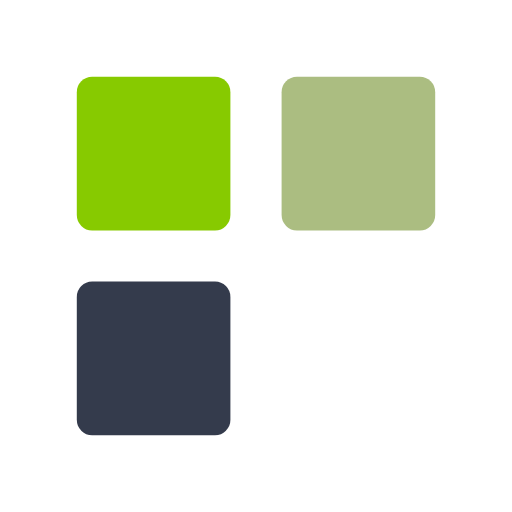
t = 0.00 s
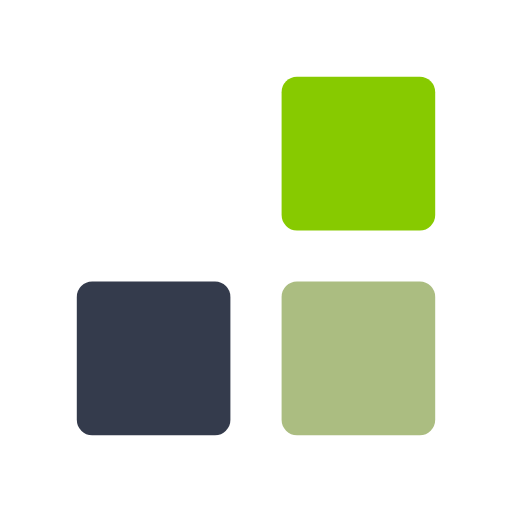
t = 0.33 s
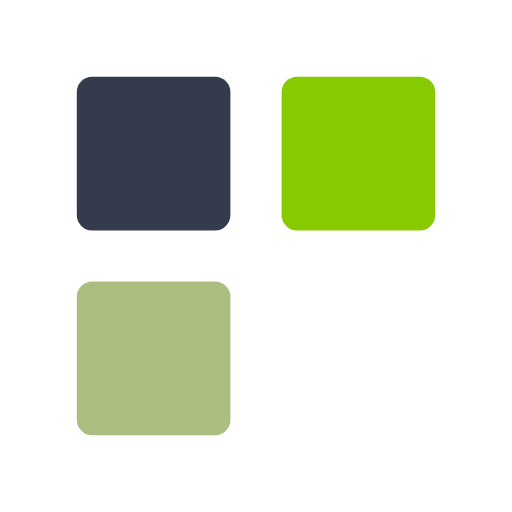
t = 0.67 s
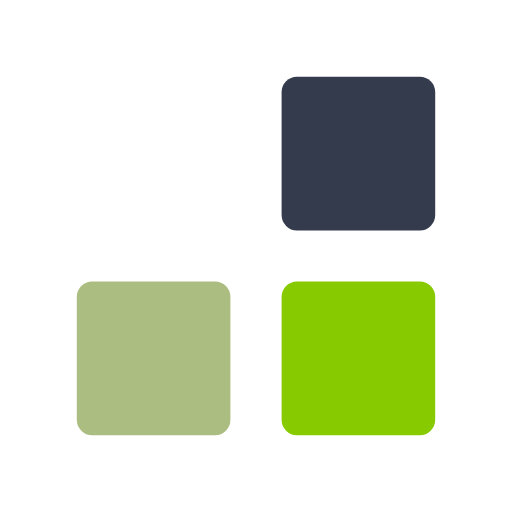
t = 1.00 s
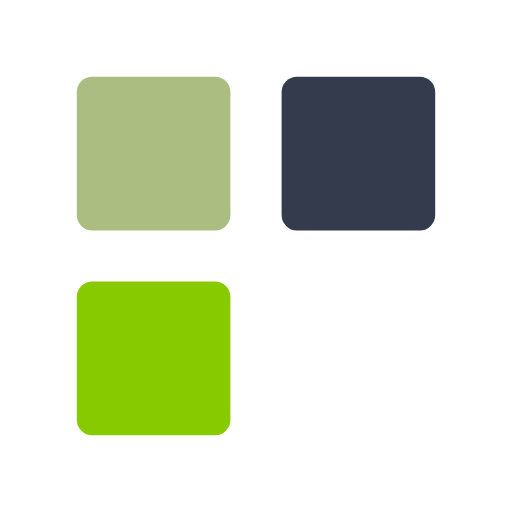
t = 1.33 s
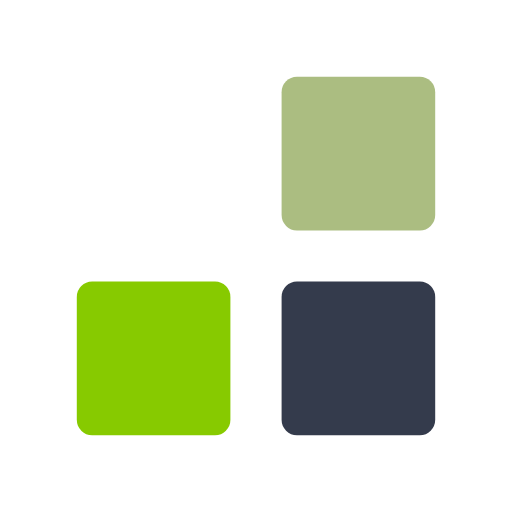
t = 1.67 s

The animated SVG that drew these frames (rendered in a browser with its animation timeline set to each time). Animation: 6 SMIL elements (animate=6); one cycle of 2.00 s, repeats indefinitely.

<svg xmlns="http://www.w3.org/2000/svg" xmlns:xlink="http://www.w3.org/1999/xlink" style="margin:auto;display:block;" width="64px" height="64px" viewBox="0 0 100 100" preserveAspectRatio="xMidYMid">
<rect fill="#87ca00" x="15" y="15" width="30" height="30" rx="3" ry="3">
<animate attributeName="x" dur="2s" repeatCount="indefinite" keyTimes="0;0.083;0.25;0.333;0.5;0.583;0.75;0.833;1" values="15;55;55;55;55;15;15;15;15" begin="-1.8333333333333333s"></animate>
<animate attributeName="y" dur="2s" repeatCount="indefinite" keyTimes="0;0.083;0.25;0.333;0.5;0.583;0.75;0.833;1" values="15;55;55;55;55;15;15;15;15" begin="-1.3333333333333333s"></animate>
</rect><rect fill="#343b4c" x="15" y="15" width="30" height="30" rx="3" ry="3">
<animate attributeName="x" dur="2s" repeatCount="indefinite" keyTimes="0;0.083;0.25;0.333;0.5;0.583;0.75;0.833;1" values="15;55;55;55;55;15;15;15;15" begin="-1.1666666666666667s"></animate>
<animate attributeName="y" dur="2s" repeatCount="indefinite" keyTimes="0;0.083;0.25;0.333;0.5;0.583;0.75;0.833;1" values="15;55;55;55;55;15;15;15;15" begin="-0.6666666666666666s"></animate>
</rect><rect fill="#abbd81" x="15" y="15" width="30" height="30" rx="3" ry="3">
<animate attributeName="x" dur="2s" repeatCount="indefinite" keyTimes="0;0.083;0.25;0.333;0.5;0.583;0.75;0.833;1" values="15;55;55;55;55;15;15;15;15" begin="-0.5s"></animate>
<animate attributeName="y" dur="2s" repeatCount="indefinite" keyTimes="0;0.083;0.25;0.333;0.5;0.583;0.75;0.833;1" values="15;55;55;55;55;15;15;15;15" begin="0s"></animate>
</rect>
</svg>